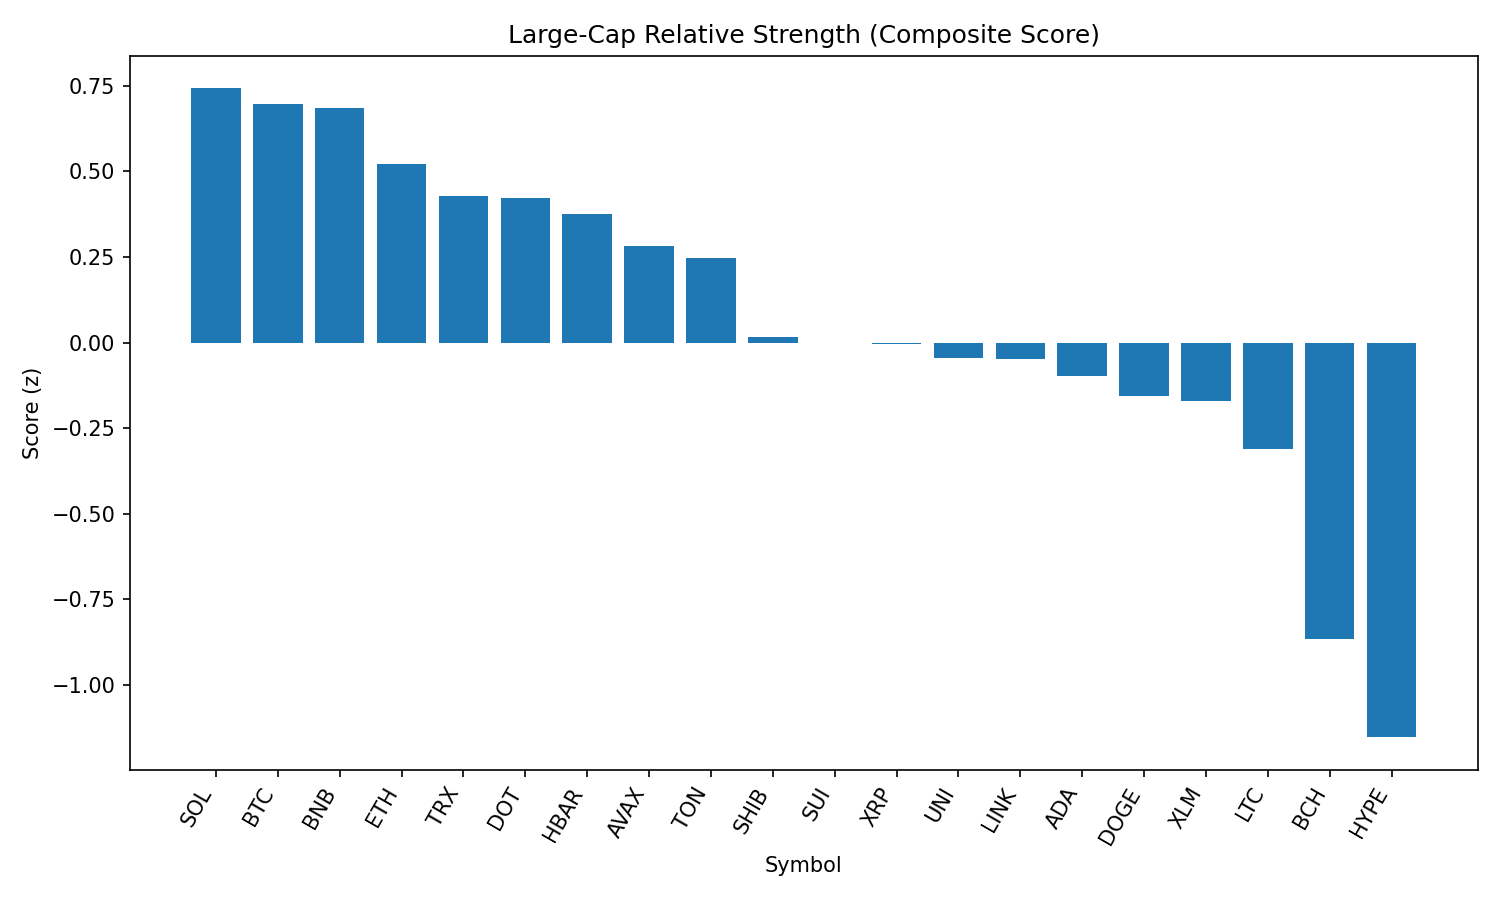

The table this chart was drawn from, first rows:
rank, name, symbol, price, pct_1h, pct_24h, pct_7d, pct_1h_vs_btc, pct_24h_vs_btc, pct_7d_vs_btc, market_cap_rank, market_cap, volume_usd, score
1, Solana, SOL, 214.6, -0.682, 1.781, 17.49, -0.717, 3.328, 18.87, 6, 115947906366, 12948019167, 0.7424
2, Bitcoin, BTC, 111231, 0.03499, -1.547, -1.38, 0.0, 0.0, 0.0, 1, 2214369366530, 33784924122, 0.6984
3, BNB, BNB, 868.1, -0.181, -0.2903, 2.265, -0.216, 1.257, 3.646, 5, 120630831650, 1544964815, 0.6848
4, Ethereum, ETH, 4471, -0.1134, -2.288, 4.471, -0.1484, -0.7401, 5.851, 2, 539402744147, 27674575059, 0.5209
5, TRON, TRX, 0.3434, -0.2443, -1.36, -3.771, -0.2793, 0.1872, -2.391, 10, 32506642842, 726863832, 0.4275
6, Polkadot, DOT, 3.91, -0.4616, -0.5414, 2.322, -0.4966, 1.006, 3.702, 34, 5943884956, 373025825, 0.4229
7, Hedera, HBAR, 0.2343, -0.1752, -2.284, -0.5353, -0.2102, -0.7366, 0.8451, 24, 9938802336, 275238068, 0.3756
8, Avalanche, AVAX, 24.69, -0.7677, -0.1199, 7.343, -0.8027, 1.427, 8.724, 22, 10428126122, 665854765, 0.2831
9, Toncoin, TON, 3.12, -0.4707, -1.254, -5.574, -0.5057, 0.2929, -4.193, 28, 8004141875, 262153486, 0.2464
10, Shiba Inu, SHIB, 1.244e-05, -0.7751, -1.513, 0.1247, -0.8101, 0.03454, 1.505, 30, 7329518948, 173099959, 0.01485
11, Sui, SUI, 3.41, -0.6634, -2.204, -0.6808, -0.6984, -0.6569, 0.6996, 19, 11972952048, 1019763998, -0.0003435
12, XRP, XRP, 2.9, -0.5059, -3.322, 1.541, -0.5409, -1.775, 2.921, 3, 172222931679, 6016615316, -0.003456
13, Uniswap, UNI, 9.86, -0.7955, -1.56, -4.169, -0.8304, -0.01262, -2.789, 35, 5918683997, 291437838, -0.04392
14, Chainlink, LINK, 23.89, -0.8646, -1.301, -3.431, -0.8996, 0.2464, -2.051, 13, 16182167684, 2764553090, -0.04873
15, Cardano, ADA, 0.8412, -0.5781, -3.331, -1.313, -0.6131, -1.784, 0.06721, 11, 30565905929, 1562470805, -0.09851
16, Dogecoin, DOGE, 0.2187, -0.863, -2.297, 0.921, -0.898, -0.7496, 2.301, 9, 32949775612, 1761857127, -0.1568
17, Stellar, XLM, 0.3707, -0.6467, -3.174, -5.612, -0.6817, -1.626, -4.232, 20, 11615427471, 282046025, -0.17
18, Litecoin, LTC, 111.6, -1.124, -1.622, -3.842, -1.159, -0.07481, -2.462, 27, 8508895552, 461136777, -0.311
19, Bitcoin Cash, BCH, 547, -1.763, -2.014, -2.474, -1.798, -0.467, -1.093, 21, 10895543623, 203610141, -0.8647
20, Hyperliquid, HYPE, 45.02, -1.301, -7.229, 8.672, -1.336, -5.682, 10.05, 17, 12189350812, 372944718, -1.153
21, Cronos, CRO, 0.2986, -2.031, -12.38, 109.4, -2.066, -10.83, 110.8, 23, 10046231144, 1646485776, -1.623
